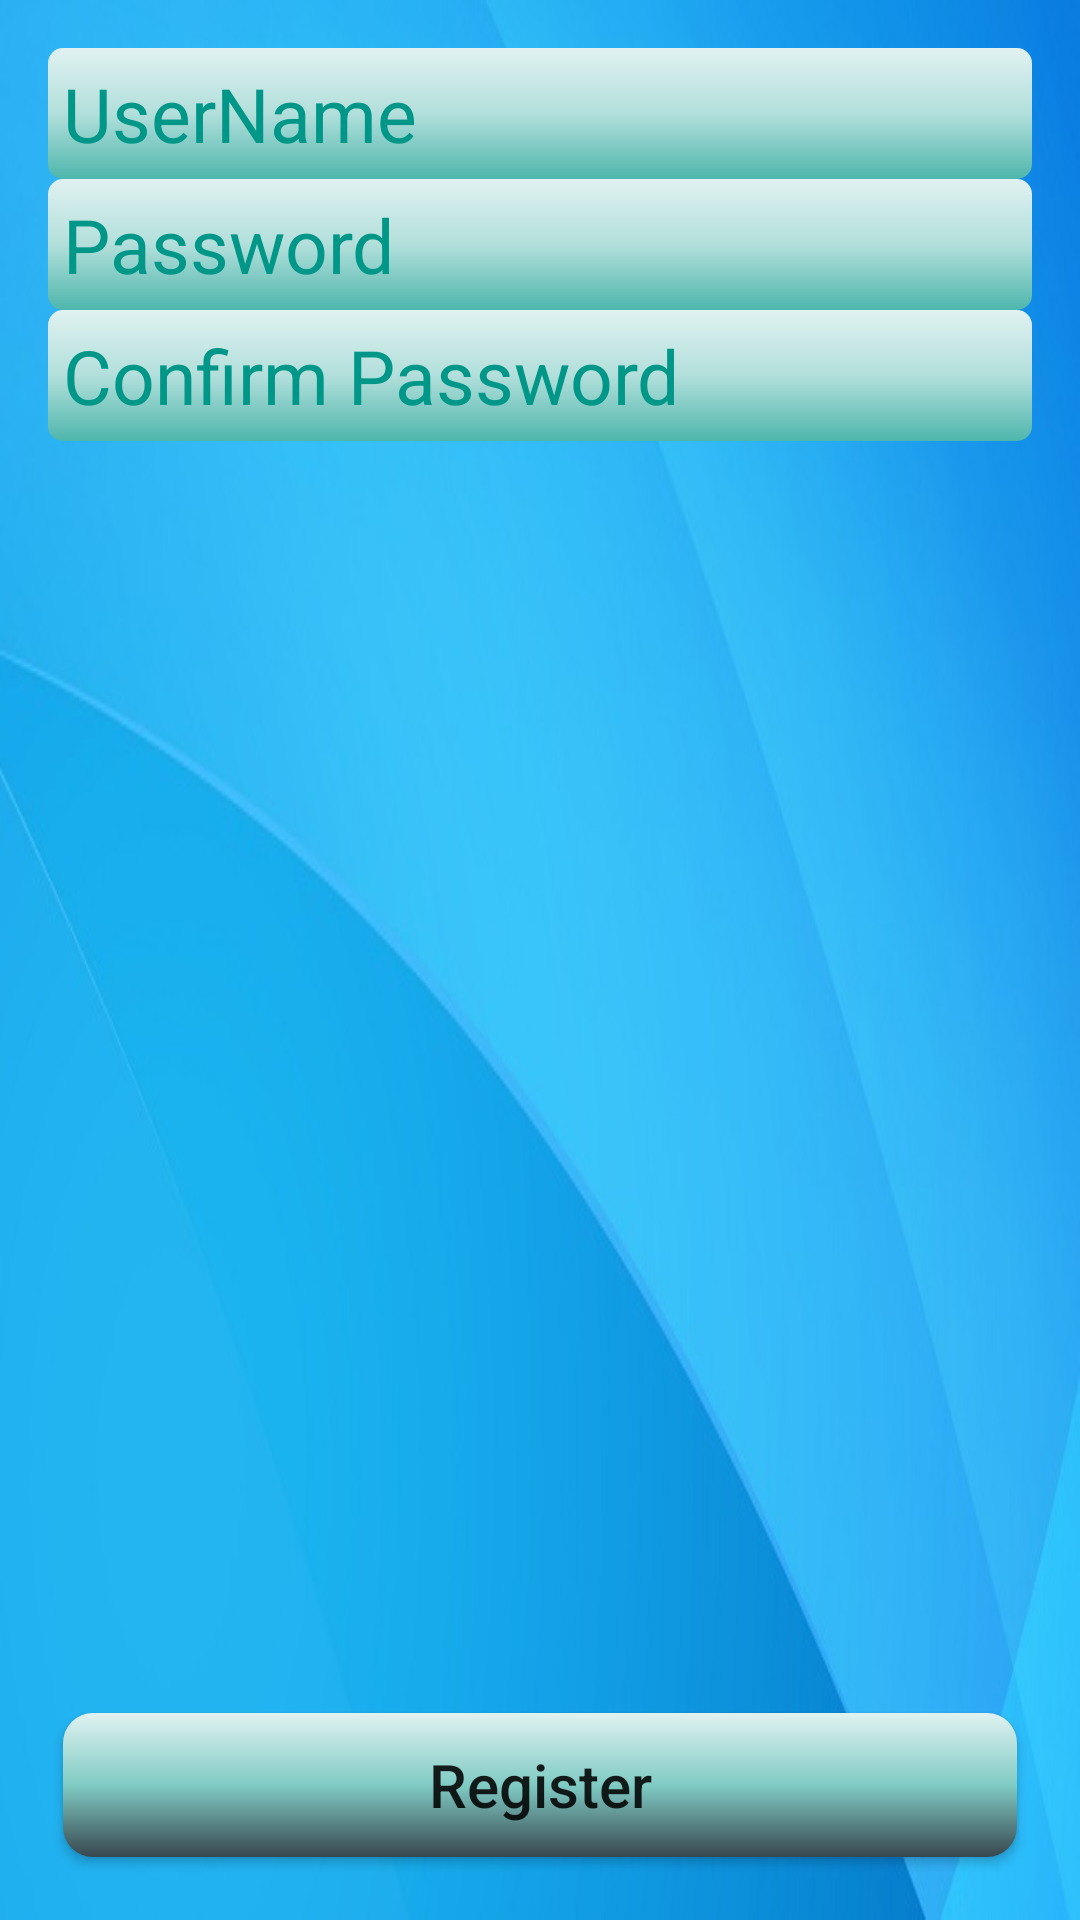

The Android layout XML behind this screen, and the referenced resources:
<!-- AndroidManifest.xml: application theme AppTheme -->
<!-- res/layout/register_activity.xml -->
<?xml version="1.0" encoding="utf-8"?>
<RelativeLayout xmlns:android="http://schemas.android.com/apk/res/android"
    xmlns:tools="http://schemas.android.com/tools"
    android:layout_width="match_parent"
    android:layout_height="match_parent"
    android:paddingTop="16dp"
    android:paddingLeft="16dp"
    android:paddingRight="16dp"
    android:paddingBottom="16dp"
    android:orientation="vertical"
    android:weightSum="1">


   
    <EditText
        android:layout_width="match_parent"
        android:layout_height="wrap_content"
        android:inputType="textEmailAddress"
        android:ems="10"
        android:id="@+id/usernameReg"
        style="@style/EditTextStyle"
        android:background="@drawable/edit_textbox_style"
        android:layout_alignParentTop="true"
        android:hint="UserName"
        android:padding="5dp"
        android:layout_alignParentLeft="true" />


    <EditText
        android:layout_width="match_parent"
        android:layout_height="wrap_content"
        android:inputType="textPassword"
        android:ems="10"
        android:id="@+id/passwordReg"
        android:padding="5dp"
        style="@style/EditTextStyle"
        android:hint="Password"
        android:background="@drawable/edit_textbox_style"
        android:layout_alignParentStart="true"
        android:layout_below="@+id/usernameReg"
        android:layout_alignParentLeft="true" />

    <EditText
        android:layout_width="match_parent"
        android:layout_height="wrap_content"
        android:inputType="textPassword"
        android:ems="10"
        android:id="@+id/passwordRegConfirm"
        android:padding="5dp"
        style="@style/EditTextStyle"
        android:hint="Confirm Password"
        android:background="@drawable/edit_textbox_style"
        android:layout_alignParentStart="true"
        android:layout_below="@+id/passwordReg"
        android:layout_alignParentLeft="true" />

    <Button
        android:layout_width="fill_parent"
        android:layout_height="wrap_content"
        android:text="Register"
        android:textAllCaps="false"
        android:onClick='onRegister'
        android:id="@+id/button2"
        android:background="@drawable/button_style"
        android:textSize="20dp"
        android:layout_alignParentBottom="true"
        android:layout_centerHorizontal="true"
        android:layout_margin="5dp" />


    

    

</RelativeLayout>
<!-- resources referenced by this layout -->
<resources>
  <!-- drawable button_style (drawable) -->
  <?xml version="1.0" encoding="utf-8"?>
  <shape xmlns:android="http://schemas.android.com/apk/res/android"
      android:shape="rectangle" android:padding="10dp">
      <solid android:color="#FFFFFF"/>
      <corners
          android:bottomRightRadius="10dp"
          android:bottomLeftRadius="10dp"
          android:topLeftRadius="10dp"
          android:topRightRadius="10dp"/>
      <gradient android:startColor="#37474F" android:centerColor="#80CBC4" android:endColor="#E0F2F1" android:angle="90" />
  
  </shape>
  
  <!-- drawable edit_textbox_style (drawable) -->
  <?xml version="1.0" encoding="utf-8"?>
  <shape xmlns:android="http://schemas.android.com/apk/res/android"
      android:shape="rectangle" android:padding="10dp">
      <solid android:color="#FFFFFF"/>
      <corners
          android:bottomRightRadius="5dp"
          android:bottomLeftRadius="5dp"
          android:topLeftRadius="5dp"
          android:topRightRadius="5dp"/>
      <gradient android:startColor="#4DB6AC" android:centerColor="#B2DFDB" android:endColor="#E0F2F1" android:angle="90" />
  </shape>
  <style name="EditTextStyle" parent="@android:style/TextAppearance.Large">
          <item name="android:background">#B3E5FC</item>
          <item name="android:textColorHint">#009688</item>
          <item name="android:textSize">25dp</item>
          <item name="android:padding">3dp</item>
      </style>
  <style name="AppTheme" parent="android:Theme.Holo">
          
          
          <item name="android:windowBackground">@drawable/bluebackground</item>
  
          
        
      </style>
  <!-- drawable bluebackground: jpg bitmap (drawable-hdpi, 34594 bytes) -->
</resources>
